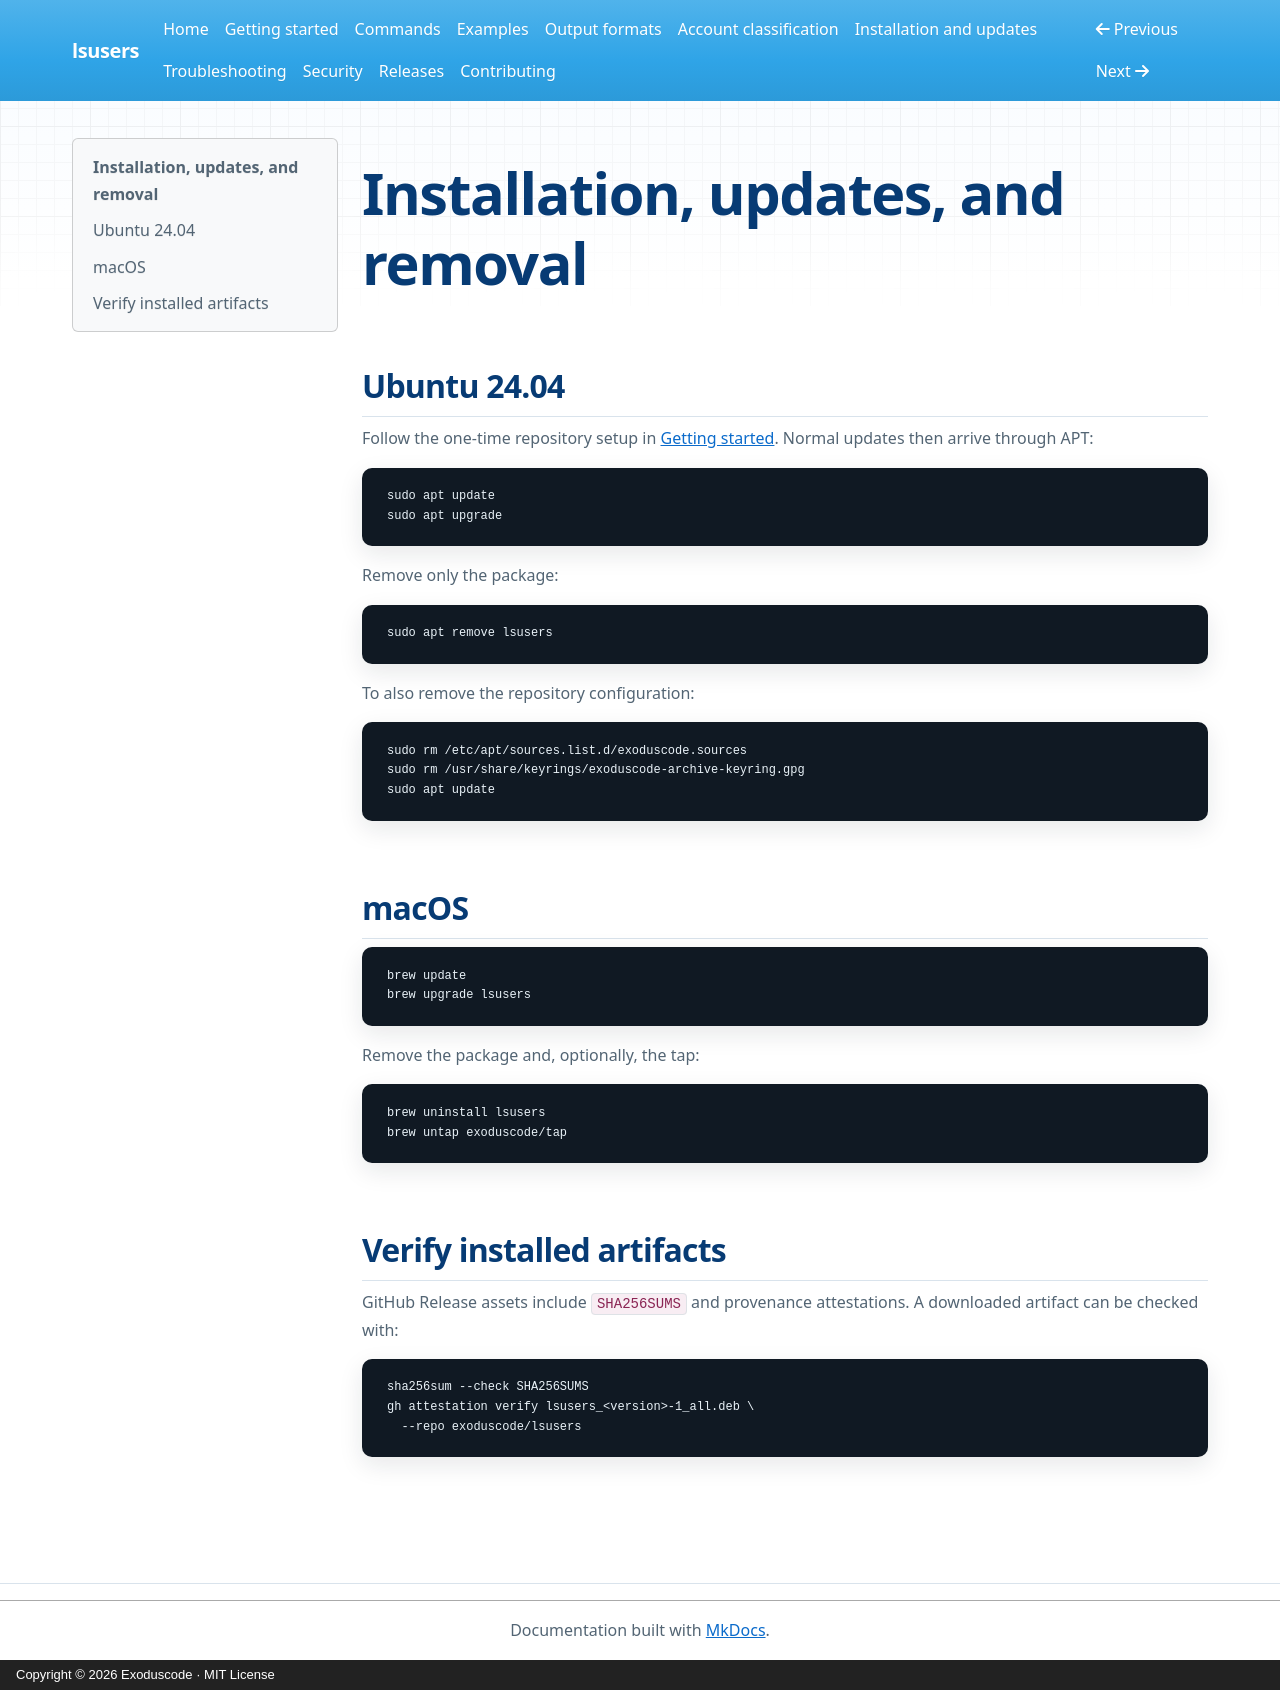

repository: exoduscode/lsusers-docs · page: installation/index.html · generator: mkdocs · copyright: Copyright © 2026 Exoduscode · MIT License

# Installation, updates, and removal

## Ubuntu 24.04

Follow the one-time repository setup in [Getting started](getting-started.md).
Normal updates then arrive through APT:

```bash
sudo apt update
sudo apt upgrade
```

Remove only the package:

```bash
sudo apt remove lsusers
```

To also remove the repository configuration:

```bash
sudo rm /etc/apt/sources.list.d/exoduscode.sources
sudo rm /usr/share/keyrings/exoduscode-archive-keyring.gpg
sudo apt update
```

## macOS

```bash
brew update
brew upgrade lsusers
```

Remove the package and, optionally, the tap:

```bash
brew uninstall lsusers
brew untap exoduscode/tap
```

## Verify installed artifacts

GitHub Release assets include `SHA256SUMS` and provenance attestations. A
downloaded artifact can be checked with:

```bash
sha256sum --check SHA256SUMS
gh attestation verify lsusers_<version>-1_all.deb \
  --repo exoduscode/lsusers
```
